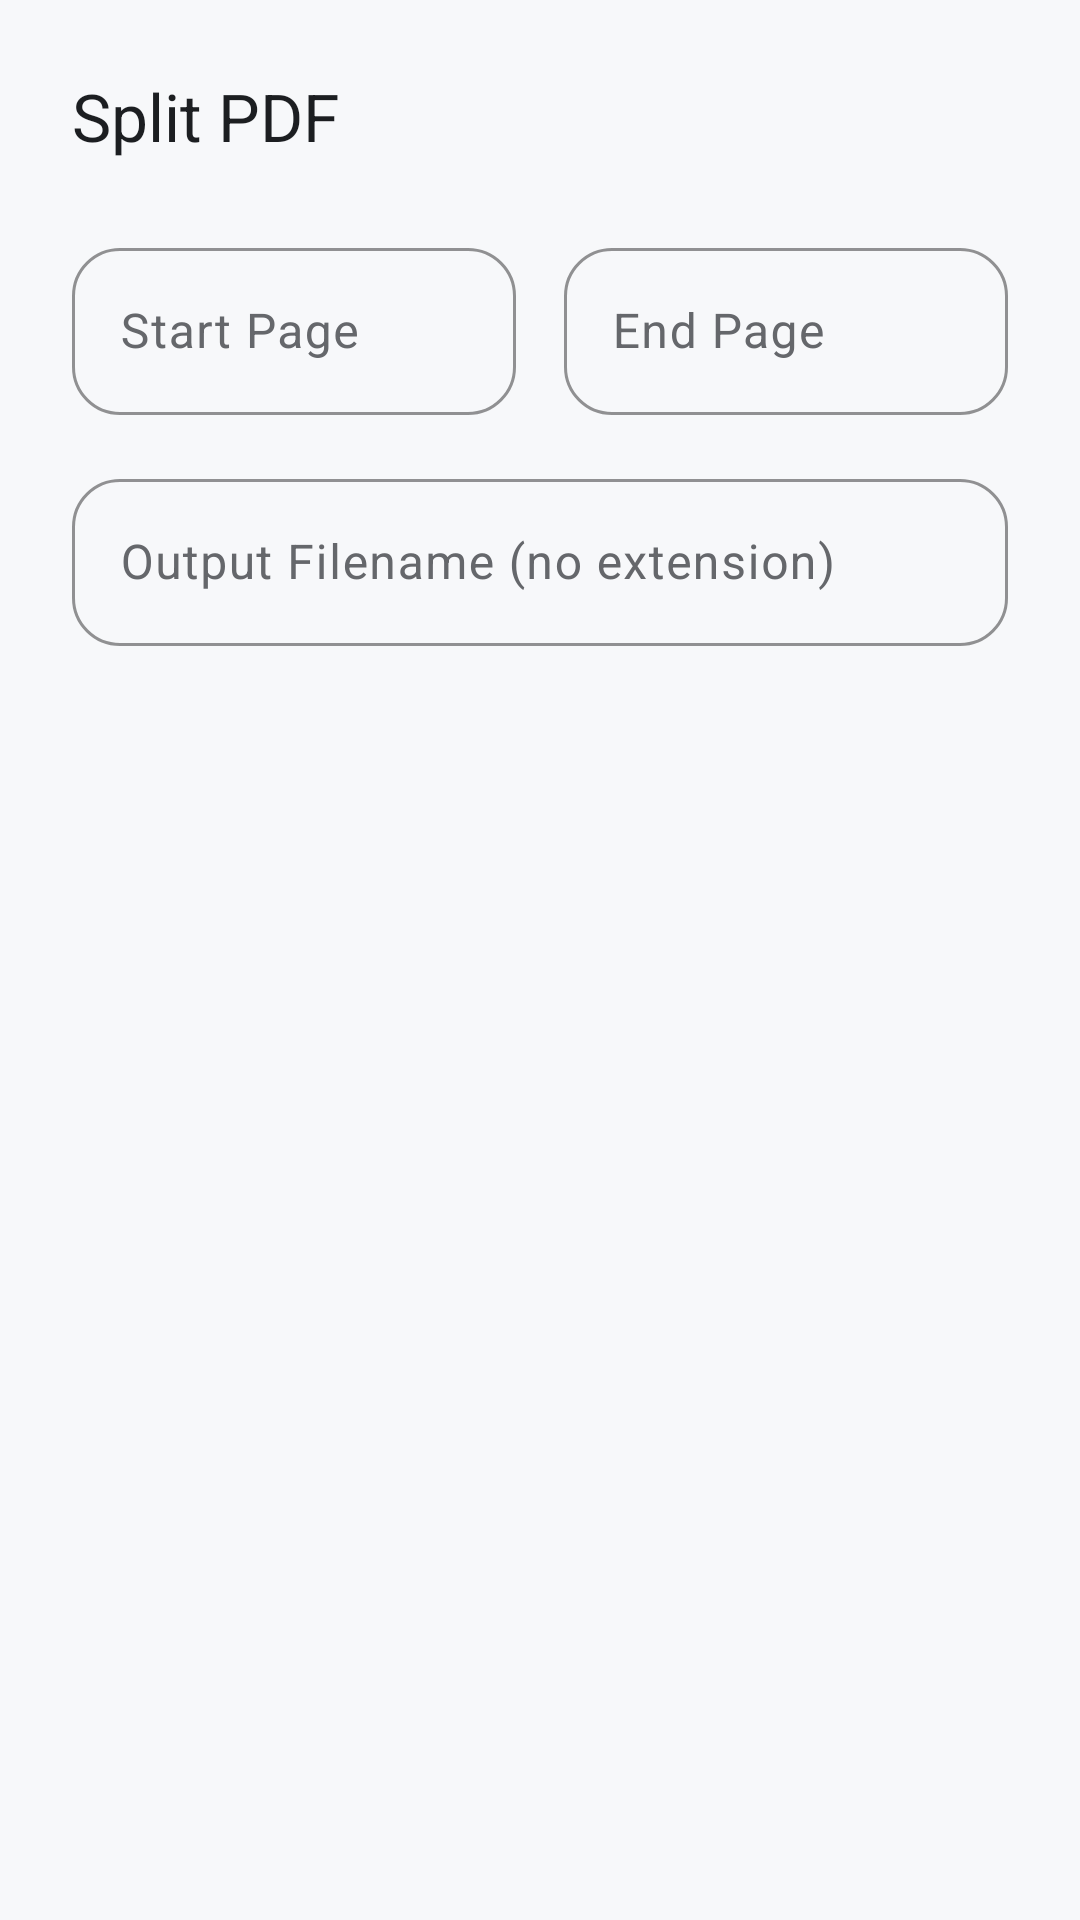

Android layout source for this screen:
<!-- AndroidManifest.xml: application theme Theme.Img2PDF -->
<!-- res/layout/dialog_split_pdf.xml -->
<?xml version="1.0" encoding="utf-8"?>
<LinearLayout xmlns:android="http://schemas.android.com/apk/res/android"
    xmlns:app="http://schemas.android.com/apk/res-auto"
    android:layout_width="match_parent"
    android:layout_height="wrap_content"
    android:orientation="vertical"
    android:padding="24dp">

    <TextView
        android:layout_width="wrap_content"
        android:layout_height="wrap_content"
        android:text="@string/tool_split_pdf"
        android:textAppearance="@style/TextAppearance.Material3.TitleLarge"
        android:textColor="@color/text_primary"
        android:layout_marginBottom="24dp" />

    <LinearLayout
        android:layout_width="match_parent"
        android:layout_height="wrap_content"
        android:orientation="horizontal"
        android:baselineAligned="false"
        android:layout_marginBottom="16dp">

        <com.google.android.material.textfield.TextInputLayout
            android:layout_width="0dp"
            android:layout_height="wrap_content"
            android:layout_weight="1"
            android:layout_marginEnd="8dp"
            android:hint="Start Page"
            style="@style/Widget.Material3.TextInputLayout.OutlinedBox"
            app:boxCornerRadiusTopStart="16dp"
            app:boxCornerRadiusTopEnd="16dp"
            app:boxCornerRadiusBottomStart="16dp"
            app:boxCornerRadiusBottomEnd="16dp"
            app:boxStrokeColor="@color/primary_blue">

            <com.google.android.material.textfield.TextInputEditText
                android:id="@+id/start_page_edit_text"
                android:layout_width="match_parent"
                android:layout_height="wrap_content"
                android:inputType="number" />

        </com.google.android.material.textfield.TextInputLayout>

        <com.google.android.material.textfield.TextInputLayout
            android:layout_width="0dp"
            android:layout_height="wrap_content"
            android:layout_weight="1"
            android:layout_marginStart="8dp"
            android:hint="End Page"
            style="@style/Widget.Material3.TextInputLayout.OutlinedBox"
            app:boxCornerRadiusTopStart="16dp"
            app:boxCornerRadiusTopEnd="16dp"
            app:boxCornerRadiusBottomStart="16dp"
            app:boxCornerRadiusBottomEnd="16dp"
            app:boxStrokeColor="@color/primary_blue">

            <com.google.android.material.textfield.TextInputEditText
                android:id="@+id/end_page_edit_text"
                android:layout_width="match_parent"
                android:layout_height="wrap_content"
                android:inputType="number" />

        </com.google.android.material.textfield.TextInputLayout>

    </LinearLayout>

    <com.google.android.material.textfield.TextInputLayout
        android:layout_width="match_parent"
        android:layout_height="wrap_content"
        android:hint="Output Filename (no extension)"
        style="@style/Widget.Material3.TextInputLayout.OutlinedBox"
        app:boxCornerRadiusTopStart="16dp"
        app:boxCornerRadiusTopEnd="16dp"
        app:boxCornerRadiusBottomStart="16dp"
        app:boxCornerRadiusBottomEnd="16dp"
        app:boxStrokeColor="@color/primary_blue">

        <com.google.android.material.textfield.TextInputEditText
            android:id="@+id/filename_edit_text"
            android:layout_width="match_parent"
            android:layout_height="wrap_content"
            android:inputType="text" />

    </com.google.android.material.textfield.TextInputLayout>

</LinearLayout>
<!-- resources referenced by this layout -->
<resources>
  <color name="primary_blue">#1877F2</color>
  <color name="text_primary">#1C1E21</color>
  <string name="tool_split_pdf">Split PDF</string>
  <style name="Theme.Img2PDF" parent="Theme.Material3.DayNight.NoActionBar">
          
          <item name="colorPrimary">@color/primary_blue</item>
          <item name="colorOnPrimary">@color/white</item>
          <item name="colorPrimaryContainer">@color/background_gray</item>
          <item name="colorOnPrimaryContainer">@color/text_primary</item>
          
          <item name="colorSecondary">@color/primary_blue</item>
          <item name="colorOnSecondary">@color/white</item>
          <item name="colorSecondaryContainer">@color/background_gray</item>
          <item name="colorOnSecondaryContainer">@color/text_primary</item>
  
          <item name="android:colorBackground">@color/background_gray</item>
          <item name="colorSurface">@color/surface_white</item>
          <item name="colorOnSurface">@color/text_primary</item>
          <item name="colorSurfaceVariant">@color/background_gray</item>
          <item name="colorOnSurfaceVariant">@color/text_secondary</item>
  
          <item name="android:statusBarColor">@color/surface_white</item>
          <item name="android:windowLightStatusBar">true</item>
      </style>
  <color name="white">#FFFFFFFF</color>
  <color name="background_gray">#F7F8FA</color>
  <color name="surface_white">#FFFFFF</color>
  <color name="text_secondary">#65676B</color>
</resources>
